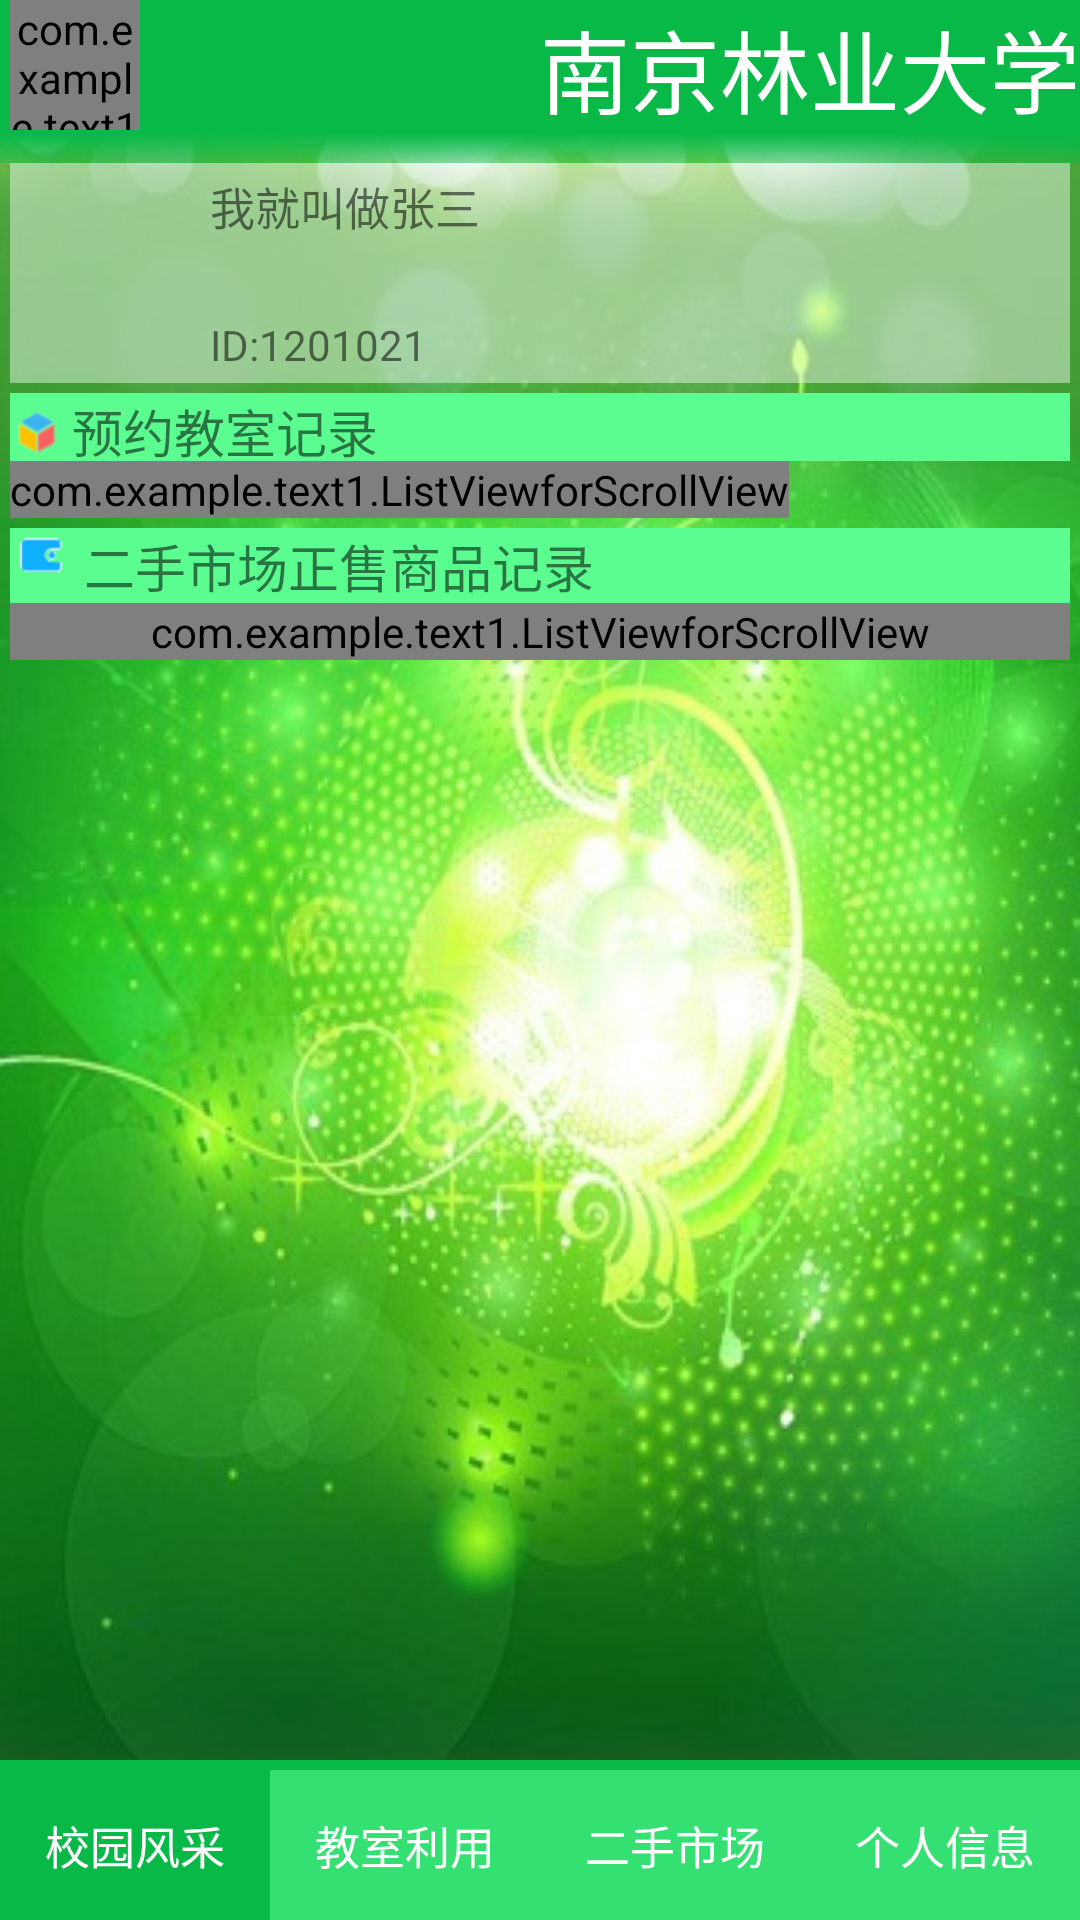

Layout XML and referenced resources for this Android screen:
<!-- AndroidManifest.xml: application theme AppTheme -->
<!-- res/layout/yonghu_layout.xml -->
<?xml version="1.0" encoding="utf-8"?>
<LinearLayout xmlns:android="http://schemas.android.com/apk/res/android"
    android:orientation="vertical"
    android:layout_width="match_parent"
    android:layout_height="match_parent"
    android:background="@mipmap/kebiaobeijing">
    <include layout="@layout/title_layout"
        android:id="@+id/title_layout3"/>
    <ScrollView android:layout_width="match_parent"
        android:layout_height="0dp"
        android:layout_weight="1"
        android:layout_marginLeft="10px"
        android:layout_marginRight="10px">

        <LinearLayout
            android:layout_width="match_parent"
            android:layout_height="wrap_content"
            android:orientation="vertical" >

            <LinearLayout
                android:paddingBottom="10px"
                android:paddingTop="10px"
                android:layout_marginBottom="10px"
                android:paddingRight="10px"
                android:layout_width="match_parent"
                android:layout_height="wrap_content"
                android:background="#70ffffff"
                >
                <ImageView
                    android:id="@+id/yonghu_touxiang"
                    android:layout_width="200px"
                    android:layout_height="200px"
                     />
                <LinearLayout
                    android:layout_width="match_parent"
                    android:layout_height="match_parent"
                    android:orientation="vertical">
                    <TextView
                        android:layout_marginTop="10px"
                        android:id="@+id/yonghu_name"
                        android:layout_width="match_parent"
                        android:layout_height="wrap_content"
                        android:layout_margin="0dp"
                        android:text="我就叫做张三"
                        android:textSize="45px"
                        android:layout_gravity="center"/>

                    <TextView
                        android:layout_width="match_parent"
                        android:layout_height="0dp"
                        android:layout_weight="1"
                        android:paddingBottom="20px"
                        android:textSize="35px"
                        />

                    <TextView
                        android:id="@+id/yonghu_phone"
                        android:layout_width="match_parent"
                        android:layout_height="wrap_content"
                        android:text="ID:1201021"
                        android:layout_margin="0dp"
                        />
                </LinearLayout>

            </LinearLayout>
            <LinearLayout android:layout_height="wrap_content"
                android:layout_width="match_parent"
                android:orientation="vertical"

                android:paddingBottom="10px">
            <LinearLayout android:layout_width="match_parent"
                android:layout_height="wrap_content">

                <ImageView
                    android:layout_width="wrap_content"
                    android:layout_height="wrap_content"
                    android:src="@mipmap/yi"
                    android:background="@drawable/biankuang11"/>
                <TextView
                    android:layout_width="match_parent"
                    android:layout_height="match_parent"
                    android:text="预约教室记录"
                    android:textSize="17dp"

                    android:background="@drawable/biankuang11"/>
            </LinearLayout>

            <com.example.text1.ListViewforScrollView
                android:id="@+id/jieyong_list"
                android:layout_width="wrap_content"
                android:layout_height="wrap_content">
            </com.example.text1.ListViewforScrollView>
            </LinearLayout>
            <LinearLayout
                android:background="@drawable/biankuang11"
                android:layout_width="match_parent"
                android:layout_height="wrap_content">
                <ImageView
                    android:layout_width="wrap_content"
                    android:layout_height="wrap_content"
                    android:src="@mipmap/yer"/>
                <TextView
                    android:layout_width="match_parent"
                    android:layout_height="wrap_content"
                    android:text="二手市场正售商品记录"
                    android:textSize="17dp"/>
            </LinearLayout>
            <LinearLayout
                android:layout_width="match_parent"
                android:layout_height="wrap_content">
                <com.example.text1.ListViewforScrollView
                    android:id="@+id/ershou_list"
                    android:layout_width="match_parent"
                    android:layout_height="wrap_content">

                </com.example.text1.ListViewforScrollView>
            </LinearLayout>
        </LinearLayout>




    </ScrollView>
    <include layout="@layout/diceng_layout"
        android:id="@+id/diceng_layout3"/>
</LinearLayout>
<!-- res/layout/title_layout.xml (included above) -->
<?xml version="1.0" encoding="utf-8"?>
<LinearLayout
    xmlns:android="http://schemas.android.com/apk/res/android"
    android:id="@+id/titlelayout"
    android:layout_width="match_parent"
    android:layout_height="163px"
    android:orientation="vertical"
    >
    <LinearLayout android:layout_width="match_parent"
        android:layout_height="match_parent"
        android:orientation="vertical">
    <LinearLayout android:layout_width="match_parent"
        android:layout_height="0dp"
        android:layout_weight="8"
        android:background="@drawable/titlegreen">
    <com.example.text1.XCRoundImageView
        android:id="@+id/titlepic1"
        android:layout_width="130px"
        android:layout_height="130px"
        android:layout_gravity="center"
        android:layout_marginLeft="10px"
        android:src="@drawable/tou_1"/>
        <TextView
            android:paddingLeft="20px"
            android:id="@+id/titlename"
            android:layout_width="wrap_content"
            android:layout_height="wrap_content"
            android:layout_gravity="center"
            android:textColor="@color/white"
            android:textSize="45px"/>
        <View android:layout_height="match_parent"
            android:layout_width="0dp"
            android:layout_weight="1"/>
        <TextView android:layout_gravity="center"
            android:paddingTop="2px"
            android:layout_width="wrap_content"
            android:layout_height="wrap_content"
            android:textSize="90px"
            android:text="南京林业大学"
            android:textColor="@color/white"/>
    </LinearLayout>
    <LinearLayout android:layout_width="match_parent"
        android:layout_height="0dp"
        android:layout_weight="2"
        android:background="@drawable/title"/>
        </LinearLayout>

</LinearLayout>
<!-- res/layout/diceng_layout.xml (included above) -->
<?xml version="1.0" encoding="utf-8"?>
<RelativeLayout xmlns:android="http://schemas.android.com/apk/res/android"
    android:layout_width="match_parent"
    android:layout_height="wrap_content"
    android:gravity="bottom">
    <LinearLayout
        android:id="@+id/bar"
        android:layout_width="match_parent"
        android:layout_height="10px"
        android:background="@drawable/titlegreen">
    </LinearLayout>
    <LinearLayout
        android:id="@+id/diceng"
        android:layout_width="match_parent"
        android:layout_height="wrap_content"
        android:layout_below="@id/bar">
        <TextView
            android:id="@+id/xiaoyuanfengcai"
            android:layout_width="0dp"
            android:layout_weight="1"
            android:layout_height="150px"
            android:background="@drawable/titlegreen"
            android:text="校园风采"
            android:gravity="center"
            android:textColor="@color/white"
            android:textSize="45px"/>
        <TextView
            android:id="@+id/jiaoshiliyong"
            android:layout_width="0dp"
            android:layout_weight="1"
            android:layout_height="150px"
            android:background="@drawable/beijing"
            android:gravity="center"
            android:text="教室利用"
            android:textColor="@color/white"
            android:textSize="45px"/>
        <TextView
            android:id="@+id/ershoushichang"
            android:layout_width="0dp"
            android:layout_weight="1"
            android:layout_height="150px"
            android:background="@drawable/beijing"
            android:gravity="center"
            android:text="二手市场"
            android:textColor="@color/white"
            android:textSize="45px"/>
        <TextView
            android:id="@+id/gerenxingxi"
            android:layout_width="0dp"
            android:layout_weight="1"
            android:layout_height="150px"
            android:background="@drawable/beijing"
            android:gravity="center"
            android:text="个人信息"
            android:textColor="@color/white"
            android:textSize="45px"/>
    </LinearLayout>
</RelativeLayout>
<!-- resources referenced by this layout -->
<resources>
  <color name="white">#ffffff</color>
  <!-- drawable beijing (drawable) -->
  <layer-list xmlns:android="http://schemas.android.com/apk/res/android" >
      
      <item>
          <shape>
              <solid android:color="#34e072" />
          </shape>
      </item>
  </layer-list>
  <!-- drawable biankuang11 (drawable) -->
  <layer-list xmlns:android="http://schemas.android.com/apk/res/android" >
      
      <item>
          <shape>
              <solid android:color="#5bfd90" />
          </shape>
      </item>
      
      <item
          android:bottom="1dp"
          >
          <shape>
              <solid/>
          </shape>
      </item>
  </layer-list>
  <!-- drawable title: png bitmap (drawable-xhdpi, 3333 bytes) -->
  <!-- drawable titlegreen: png bitmap (drawable-xhdpi, 2836 bytes) -->
  <!-- mipmap kebiaobeijing: jpg bitmap (mipmap-xxxhdpi, 57869 bytes) -->
  <!-- mipmap yer: png bitmap (mipmap-hdpi, 3194 bytes) -->
  <!-- mipmap yi: png bitmap (mipmap-hdpi, 891 bytes) -->
  <style name="AppTheme" parent="Theme.AppCompat.Light.DarkActionBar">
          
          <item name="colorPrimary">@color/green</item>
          <item name="colorPrimaryDark">@color/green</item>
          <item name="colorAccent">@color/colorAccent</item>
      </style>
  <color name="green">#08b948</color>
  <color name="colorAccent">#FF4081</color>
</resources>
